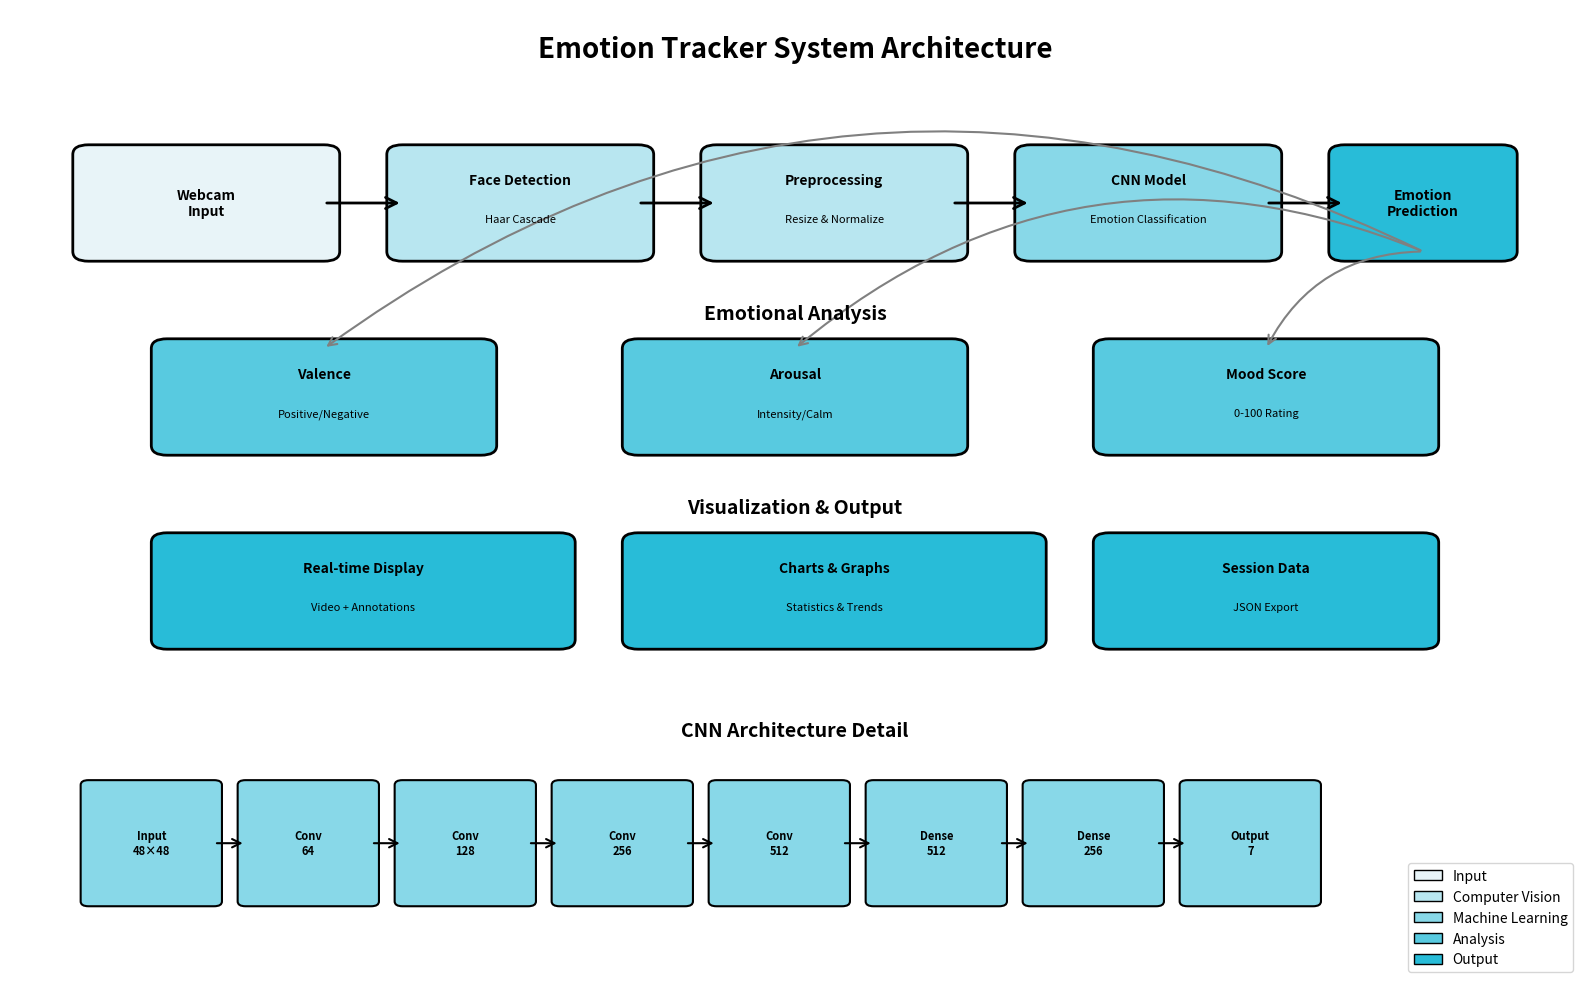
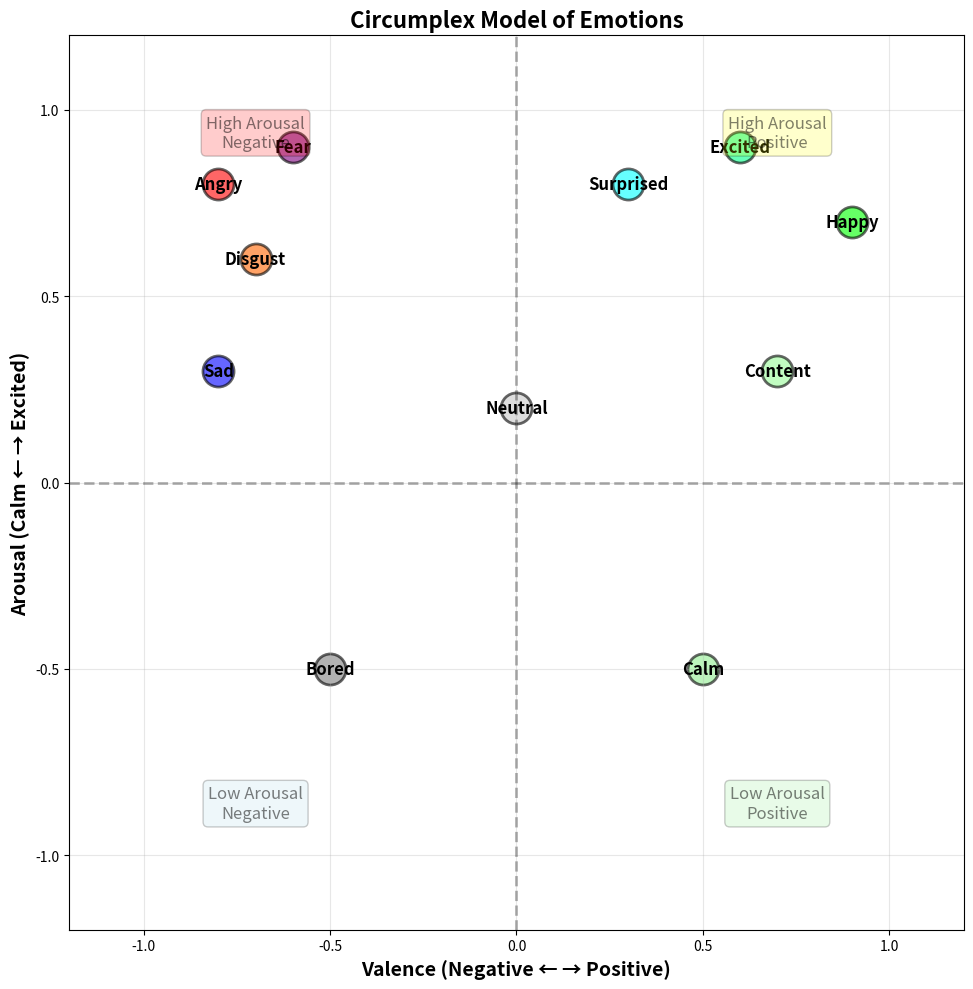

These figures' Python source, in order:
"""
System Architecture Diagram Generator
======================================

This script generates visual diagrams of the emotion tracker architecture.
"""

import matplotlib.pyplot as plt
import matplotlib.patches as mpatches
from matplotlib.patches import FancyBboxPatch, FancyArrowPatch
import numpy as np


def create_architecture_diagram():
    """Create a visual diagram of the system architecture."""
    
    fig, ax = plt.subplots(figsize=(16, 10))
    ax.set_xlim(0, 10)
    ax.set_ylim(0, 10)
    ax.axis('off')
    
    # Title
    ax.text(5, 9.5, 'Emotion Tracker System Architecture', 
            ha='center', fontsize=20, fontweight='bold')
    
    # Define colors
    color_input = '#E8F4F8'
    color_cv = '#B8E6F0'
    color_ml = '#88D8E8'
    color_analysis = '#58CAE0'
    color_output = '#28BCD8'
    
    # Layer 1: Input
    input_box = FancyBboxPatch((0.5, 7.5), 1.5, 1, 
                               boxstyle="round,pad=0.1", 
                               facecolor=color_input, 
                               edgecolor='black', linewidth=2)
    ax.add_patch(input_box)
    ax.text(1.25, 8, 'Webcam\nInput', ha='center', va='center', 
            fontsize=10, fontweight='bold')
    
    # Layer 2: Face Detection
    face_box = FancyBboxPatch((2.5, 7.5), 1.5, 1,
                              boxstyle="round,pad=0.1",
                              facecolor=color_cv,
                              edgecolor='black', linewidth=2)
    ax.add_patch(face_box)
    ax.text(3.25, 8.2, 'Face Detection', ha='center', fontsize=10, fontweight='bold')
    ax.text(3.25, 7.8, 'Haar Cascade', ha='center', fontsize=8, style='italic')
    
    # Layer 3: Preprocessing
    prep_box = FancyBboxPatch((4.5, 7.5), 1.5, 1,
                              boxstyle="round,pad=0.1",
                              facecolor=color_cv,
                              edgecolor='black', linewidth=2)
    ax.add_patch(prep_box)
    ax.text(5.25, 8.2, 'Preprocessing', ha='center', fontsize=10, fontweight='bold')
    ax.text(5.25, 7.8, 'Resize & Normalize', ha='center', fontsize=8, style='italic')
    
    # Layer 4: CNN Model
    cnn_box = FancyBboxPatch((6.5, 7.5), 1.5, 1,
                             boxstyle="round,pad=0.1",
                             facecolor=color_ml,
                             edgecolor='black', linewidth=2)
    ax.add_patch(cnn_box)
    ax.text(7.25, 8.2, 'CNN Model', ha='center', fontsize=10, fontweight='bold')
    ax.text(7.25, 7.8, 'Emotion Classification', ha='center', fontsize=8, style='italic')
    
    # Layer 5: Emotion Output
    emotion_box = FancyBboxPatch((8.5, 7.5), 1, 1,
                                 boxstyle="round,pad=0.1",
                                 facecolor=color_output,
                                 edgecolor='black', linewidth=2)
    ax.add_patch(emotion_box)
    ax.text(9, 8, 'Emotion\nPrediction', ha='center', va='center',
            fontsize=10, fontweight='bold')
    
    # Arrows connecting layers
    arrows = [
        (2, 8, 2.5, 8),
        (4, 8, 4.5, 8),
        (6, 8, 6.5, 8),
        (8, 8, 8.5, 8)
    ]
    
    for x1, y1, x2, y2 in arrows:
        arrow = FancyArrowPatch((x1, y1), (x2, y2),
                               arrowstyle='->', mutation_scale=20,
                               linewidth=2, color='black')
        ax.add_patch(arrow)
    
    # Analysis Layer
    ax.text(5, 6.8, 'Emotional Analysis', ha='center', 
            fontsize=14, fontweight='bold')
    
    # Valence box
    valence_box = FancyBboxPatch((1, 5.5), 2, 1,
                                boxstyle="round,pad=0.1",
                                facecolor=color_analysis,
                                edgecolor='black', linewidth=2)
    ax.add_patch(valence_box)
    ax.text(2, 6.2, 'Valence', ha='center', fontsize=10, fontweight='bold')
    ax.text(2, 5.8, 'Positive/Negative', ha='center', fontsize=8, style='italic')
    
    # Arousal box
    arousal_box = FancyBboxPatch((4, 5.5), 2, 1,
                                boxstyle="round,pad=0.1",
                                facecolor=color_analysis,
                                edgecolor='black', linewidth=2)
    ax.add_patch(arousal_box)
    ax.text(5, 6.2, 'Arousal', ha='center', fontsize=10, fontweight='bold')
    ax.text(5, 5.8, 'Intensity/Calm', ha='center', fontsize=8, style='italic')
    
    # Mood Score box
    mood_box = FancyBboxPatch((7, 5.5), 2, 1,
                             boxstyle="round,pad=0.1",
                             facecolor=color_analysis,
                             edgecolor='black', linewidth=2)
    ax.add_patch(mood_box)
    ax.text(8, 6.2, 'Mood Score', ha='center', fontsize=10, fontweight='bold')
    ax.text(8, 5.8, '0-100 Rating', ha='center', fontsize=8, style='italic')
    
    # Arrows from emotion to analysis
    analysis_arrows = [
        (9, 7.5, 2, 6.5),
        (9, 7.5, 5, 6.5),
        (9, 7.5, 8, 6.5)
    ]
    
    for x1, y1, x2, y2 in analysis_arrows:
        arrow = FancyArrowPatch((x1, y1), (x2, y2),
                               arrowstyle='->', mutation_scale=15,
                               linewidth=1.5, color='gray',
                               connectionstyle="arc3,rad=0.3")
        ax.add_patch(arrow)
    
    # Output Layer
    ax.text(5, 4.8, 'Visualization & Output', ha='center',
            fontsize=14, fontweight='bold')
    
    # Display box
    display_box = FancyBboxPatch((1, 3.5), 2.5, 1,
                                boxstyle="round,pad=0.1",
                                facecolor=color_output,
                                edgecolor='black', linewidth=2)
    ax.add_patch(display_box)
    ax.text(2.25, 4.2, 'Real-time Display', ha='center', fontsize=10, fontweight='bold')
    ax.text(2.25, 3.8, 'Video + Annotations', ha='center', fontsize=8, style='italic')
    
    # Charts box
    charts_box = FancyBboxPatch((4, 3.5), 2.5, 1,
                               boxstyle="round,pad=0.1",
                               facecolor=color_output,
                               edgecolor='black', linewidth=2)
    ax.add_patch(charts_box)
    ax.text(5.25, 4.2, 'Charts & Graphs', ha='center', fontsize=10, fontweight='bold')
    ax.text(5.25, 3.8, 'Statistics & Trends', ha='center', fontsize=8, style='italic')
    
    # Data box
    data_box = FancyBboxPatch((7, 3.5), 2, 1,
                             boxstyle="round,pad=0.1",
                             facecolor=color_output,
                             edgecolor='black', linewidth=2)
    ax.add_patch(data_box)
    ax.text(8, 4.2, 'Session Data', ha='center', fontsize=10, fontweight='bold')
    ax.text(8, 3.8, 'JSON Export', ha='center', fontsize=8, style='italic')
    
    # CNN Architecture Detail
    ax.text(5, 2.5, 'CNN Architecture Detail', ha='center',
            fontsize=14, fontweight='bold')
    
    # CNN layers
    cnn_layers = [
        ('Input\n48×48', 0.5),
        ('Conv\n64', 1.5),
        ('Conv\n128', 2.5),
        ('Conv\n256', 3.5),
        ('Conv\n512', 4.5),
        ('Dense\n512', 5.5),
        ('Dense\n256', 6.5),
        ('Output\n7', 7.5)
    ]
    
    for label, x in cnn_layers:
        box = FancyBboxPatch((x, 0.8), 0.8, 1.2,
                            boxstyle="round,pad=0.05",
                            facecolor='#88D8E8',
                            edgecolor='black', linewidth=1.5)
        ax.add_patch(box)
        ax.text(x + 0.4, 1.4, label, ha='center', va='center',
               fontsize=8, fontweight='bold')
    
    # Arrows between CNN layers
    for i in range(len(cnn_layers) - 1):
        x1 = cnn_layers[i][1] + 0.8
        x2 = cnn_layers[i + 1][1]
        arrow = FancyArrowPatch((x1, 1.4), (x2, 1.4),
                               arrowstyle='->', mutation_scale=15,
                               linewidth=1.5, color='black')
        ax.add_patch(arrow)
    
    # Legend
    legend_elements = [
        mpatches.Patch(facecolor=color_input, edgecolor='black', label='Input'),
        mpatches.Patch(facecolor=color_cv, edgecolor='black', label='Computer Vision'),
        mpatches.Patch(facecolor=color_ml, edgecolor='black', label='Machine Learning'),
        mpatches.Patch(facecolor=color_analysis, edgecolor='black', label='Analysis'),
        mpatches.Patch(facecolor=color_output, edgecolor='black', label='Output')
    ]
    ax.legend(handles=legend_elements, loc='lower right', fontsize=10)
    
    plt.tight_layout()
    plt.savefig('system_architecture.png', dpi=300, bbox_inches='tight')
    print("✓ System architecture diagram saved to system_architecture.png")
    plt.show()


def create_emotion_circumplex():
    """Create the emotion circumplex diagram."""
    
    fig, ax = plt.subplots(figsize=(10, 10))
    
    # Define emotion positions
    emotions = {
        'Happy': (0.9, 0.7),
        'Excited': (0.6, 0.9),
        'Surprised': (0.3, 0.8),
        'Angry': (-0.8, 0.8),
        'Fear': (-0.6, 0.9),
        'Disgust': (-0.7, 0.6),
        'Sad': (-0.8, 0.3),
        'Bored': (-0.5, -0.5),
        'Calm': (0.5, -0.5),
        'Content': (0.7, 0.3),
        'Neutral': (0.0, 0.2)
    }
    
    colors = {
        'Happy': '#00FF00',
        'Excited': '#00FF88',
        'Surprised': '#00FFFF',
        'Angry': '#FF0000',
        'Fear': '#800080',
        'Disgust': '#FF6400',
        'Sad': '#0000FF',
        'Bored': '#808080',
        'Calm': '#90EE90',
        'Content': '#98FB98',
        'Neutral': '#C8C8C8'
    }
    
    # Plot emotions
    for emotion, (x, y) in emotions.items():
        ax.scatter(x, y, s=500, c=colors[emotion], alpha=0.6,
                  edgecolors='black', linewidth=2)
        ax.annotate(emotion, xy=(x, y), xytext=(0, 0),
                   textcoords='offset points', ha='center', va='center',
                   fontsize=12, fontweight='bold')
    
    # Add axes
    ax.axhline(y=0, color='k', linestyle='--', alpha=0.3, linewidth=2)
    ax.axvline(x=0, color='k', linestyle='--', alpha=0.3, linewidth=2)
    
    # Labels
    ax.set_xlabel('Valence (Negative ← → Positive)', fontsize=14, fontweight='bold')
    ax.set_ylabel('Arousal (Calm ← → Excited)', fontsize=14, fontweight='bold')
    ax.set_title('Circumplex Model of Emotions', fontsize=16, fontweight='bold')
    
    # Quadrant labels
    ax.text(0.7, 0.9, 'High Arousal\nPositive', fontsize=12,
           ha='center', style='italic', alpha=0.5,
           bbox=dict(boxstyle='round', facecolor='yellow', alpha=0.2))
    ax.text(-0.7, 0.9, 'High Arousal\nNegative', fontsize=12,
           ha='center', style='italic', alpha=0.5,
           bbox=dict(boxstyle='round', facecolor='red', alpha=0.2))
    ax.text(0.7, -0.9, 'Low Arousal\nPositive', fontsize=12,
           ha='center', style='italic', alpha=0.5,
           bbox=dict(boxstyle='round', facecolor='lightgreen', alpha=0.2))
    ax.text(-0.7, -0.9, 'Low Arousal\nNegative', fontsize=12,
           ha='center', style='italic', alpha=0.5,
           bbox=dict(boxstyle='round', facecolor='lightblue', alpha=0.2))
    
    ax.set_xlim(-1.2, 1.2)
    ax.set_ylim(-1.2, 1.2)
    ax.grid(True, alpha=0.3)
    ax.set_aspect('equal')
    
    plt.tight_layout()
    plt.savefig('emotion_circumplex.png', dpi=300, bbox_inches='tight')
    print("✓ Emotion circumplex diagram saved to emotion_circumplex.png")
    plt.show()


if __name__ == "__main__":
    print("Generating system diagrams...")
    print("="*60)
    
    create_architecture_diagram()
    create_emotion_circumplex()
    
    print("="*60)
    print("✓ All diagrams generated successfully!")
